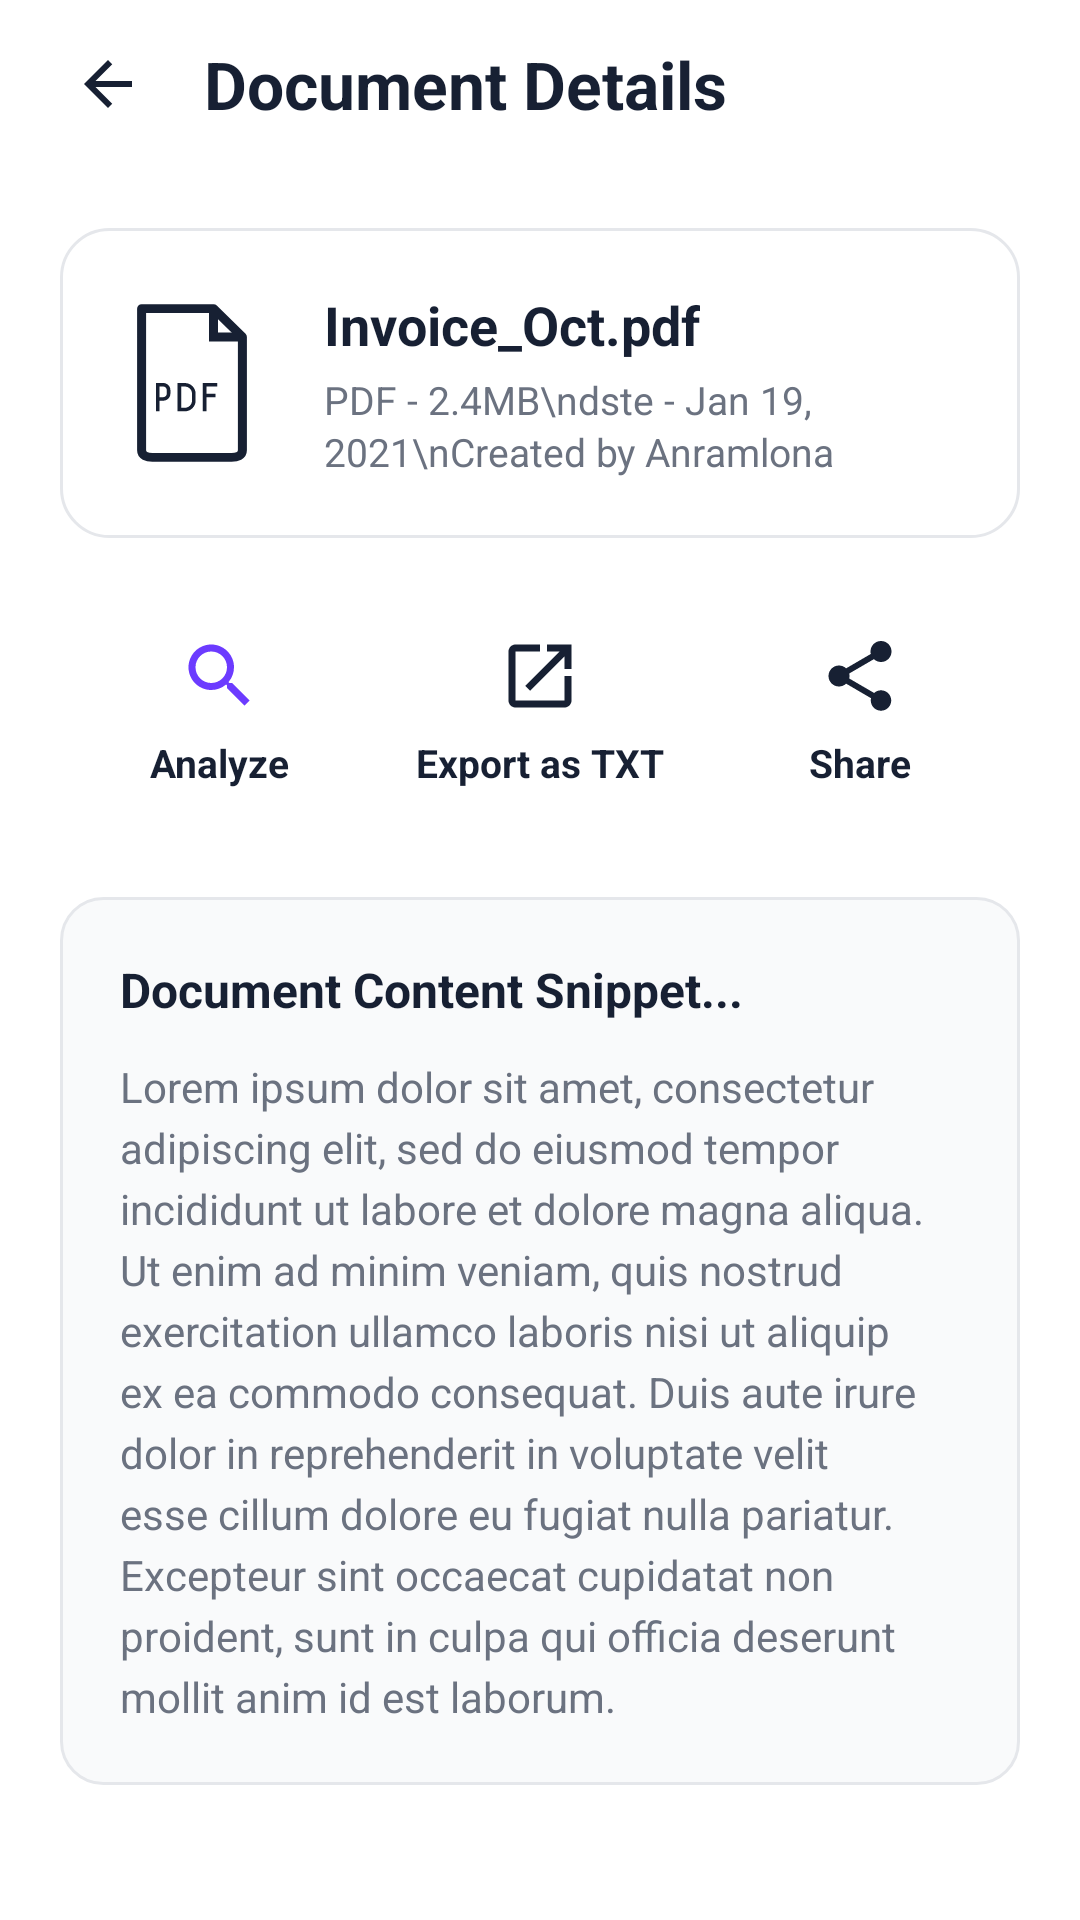

Produce the Android XML layout that renders to this screen, including the resource entries it uses.
<!-- AndroidManifest.xml: application theme Theme.Harish331 -->
<!-- res/layout/screen_document_details.xml -->
<?xml version="1.0" encoding="utf-8"?>
<LinearLayout xmlns:android="http://schemas.android.com/apk/res/android"
    android:layout_width="match_parent"
    android:layout_height="match_parent"
    android:background="@color/bg_white"
    android:orientation="vertical">

    
    <RelativeLayout
        android:layout_width="match_parent"
        android:layout_height="56dp"
        android:paddingStart="16dp"
        android:paddingEnd="16dp">

        <ImageView
            android:id="@+id/btnBackDetails"
            android:layout_width="40dp"
            android:layout_height="40dp"
            android:layout_centerVertical="true"
            android:background="?android:attr/selectableItemBackgroundBorderless"
            android:contentDescription="Back"
            android:padding="8dp"
            android:src="@drawable/ic_arrow_back" />

        <TextView
            android:layout_width="wrap_content"
            android:layout_height="wrap_content"
            android:layout_centerVertical="true"
            android:layout_marginStart="12dp"
            android:layout_toEndOf="@id/btnBackDetails"
            android:text="Document Details"
            android:textColor="@color/text_main"
            android:textSize="22sp"
            android:textStyle="bold" />
    </RelativeLayout>

    <ScrollView
        android:layout_width="match_parent"
        android:layout_height="0dp"
        android:layout_weight="1"
        android:fillViewport="true">

        <LinearLayout
            android:layout_width="match_parent"
            android:layout_height="wrap_content"
            android:orientation="vertical"
            android:padding="20dp">

            
            <LinearLayout
                android:layout_width="match_parent"
                android:layout_height="wrap_content"
                android:background="@drawable/bg_card_white"
                android:gravity="center_vertical"
                android:orientation="horizontal"
                android:padding="20dp">

                <ImageView
                    android:layout_width="48dp"
                    android:layout_height="58dp"
                    android:contentDescription="PDF Icon"
                    android:src="@drawable/ic_pdf_card_icon" />

                <LinearLayout
                    android:layout_width="0dp"
                    android:layout_height="wrap_content"
                    android:layout_marginStart="20dp"
                    android:layout_weight="1"
                    android:orientation="vertical">

                    <TextView
                        android:id="@+id/tvDetailsFilename"
                        android:layout_width="wrap_content"
                        android:layout_height="wrap_content"
                        android:text="Invoice_Oct.pdf"
                        android:textColor="@color/text_main"
                        android:textSize="18sp"
                        android:textStyle="bold" />

                    <TextView
                        android:id="@+id/tvDetailsMeta"
                        android:layout_width="wrap_content"
                        android:layout_height="wrap_content"
                        android:layout_marginTop="4dp"
                        android:lineSpacingExtra="2dp"
                        android:text="PDF - 2.4MB\ndste - Jan 19, 2021\nCreated by Anramlona"
                        android:textColor="@color/text_secondary"
                        android:textSize="13sp" />
                </LinearLayout>
            </LinearLayout>

            
            <LinearLayout
                android:layout_width="match_parent"
                android:layout_height="wrap_content"
                android:layout_marginTop="24dp"
                android:gravity="center"
                android:orientation="horizontal">

                
                <LinearLayout
                    android:id="@+id/btnDetailsAnalyze"
                    android:layout_width="0dp"
                    android:layout_height="wrap_content"
                    android:layout_weight="1"
                    android:background="?android:attr/selectableItemBackground"
                    android:clickable="true"
                    android:focusable="true"
                    android:gravity="center"
                    android:orientation="vertical"
                    android:padding="8dp">

                    <ImageView
                        android:layout_width="28dp"
                        android:layout_height="28dp"
                        android:contentDescription="Analyze"
                        android:src="@drawable/ic_search" />

                    <TextView
                        android:layout_width="wrap_content"
                        android:layout_height="wrap_content"
                        android:layout_marginTop="6dp"
                        android:text="Analyze"
                        android:textColor="@color/text_main"
                        android:textSize="13sp"
                        android:textStyle="bold" />
                </LinearLayout>

                
                <LinearLayout
                    android:id="@+id/btnDetailsExport"
                    android:layout_width="0dp"
                    android:layout_height="wrap_content"
                    android:layout_weight="1"
                    android:background="?android:attr/selectableItemBackground"
                    android:clickable="true"
                    android:focusable="true"
                    android:gravity="center"
                    android:orientation="vertical"
                    android:padding="8dp">

                    <ImageView
                        android:layout_width="28dp"
                        android:layout_height="28dp"
                        android:contentDescription="Export as TXT"
                        android:src="@drawable/ic_export" />

                    <TextView
                        android:layout_width="wrap_content"
                        android:layout_height="wrap_content"
                        android:layout_marginTop="6dp"
                        android:text="Export as TXT"
                        android:textColor="@color/text_main"
                        android:textSize="13sp"
                        android:textStyle="bold" />
                </LinearLayout>

                
                <LinearLayout
                    android:id="@+id/btnDetailsShare"
                    android:layout_width="0dp"
                    android:layout_height="wrap_content"
                    android:layout_weight="1"
                    android:background="?android:attr/selectableItemBackground"
                    android:clickable="true"
                    android:focusable="true"
                    android:gravity="center"
                    android:orientation="vertical"
                    android:padding="8dp">

                    <ImageView
                        android:layout_width="28dp"
                        android:layout_height="28dp"
                        android:contentDescription="Share"
                        android:src="@drawable/ic_share" />

                    <TextView
                        android:layout_width="wrap_content"
                        android:layout_height="wrap_content"
                        android:layout_marginTop="6dp"
                        android:text="Share"
                        android:textColor="@color/text_main"
                        android:textSize="13sp"
                        android:textStyle="bold" />
                </LinearLayout>

            </LinearLayout>

            
            <LinearLayout
                android:layout_width="match_parent"
                android:layout_height="wrap_content"
                android:layout_marginTop="28dp"
                android:background="@drawable/bg_search_input"
                android:orientation="vertical"
                android:padding="20dp">

                <TextView
                    android:layout_width="wrap_content"
                    android:layout_height="wrap_content"
                    android:text="Document Content Snippet..."
                    android:textColor="@color/text_main"
                    android:textSize="16sp"
                    android:textStyle="bold" />

                <TextView
                    android:layout_width="match_parent"
                    android:layout_height="wrap_content"
                    android:layout_marginTop="12dp"
                    android:lineSpacingExtra="4dp"
                    android:text="Lorem ipsum dolor sit amet, consectetur adipiscing elit, sed do eiusmod tempor incididunt ut labore et dolore magna aliqua. Ut enim ad minim veniam, quis nostrud exercitation ullamco laboris nisi ut aliquip ex ea commodo consequat. Duis aute irure dolor in reprehenderit in voluptate velit esse cillum dolore eu fugiat nulla pariatur. Excepteur sint occaecat cupidatat non proident, sunt in culpa qui officia deserunt mollit anim id est laborum."
                    android:textColor="@color/text_secondary"
                    android:textSize="14sp" />
            </LinearLayout>

        </LinearLayout>
    </ScrollView>

</LinearLayout>
<!-- resources referenced by this layout -->
<resources>
  <color name="bg_white">#FFFFFF</color>
  <color name="text_main">#172033</color>
  <color name="text_secondary">#6B7280</color>
  <!-- drawable bg_card_white (drawable) -->
  <?xml version="1.0" encoding="utf-8"?>
  <shape xmlns:android="http://schemas.android.com/apk/res/android">
      <solid android:color="@color/bg_white" />
      <stroke
          android:width="1dp"
          android:color="@color/border_light" />
      <corners android:radius="16dp" />
  </shape>
  <!-- drawable bg_search_input (drawable) -->
  <?xml version="1.0" encoding="utf-8"?>
  <shape xmlns:android="http://schemas.android.com/apk/res/android">
      <solid android:color="@color/bg_input" />
      <stroke
          android:width="1dp"
          android:color="@color/border_light" />
      <corners android:radius="14dp" />
  </shape>
  <!-- drawable ic_arrow_back (drawable) -->
  <vector xmlns:android="http://schemas.android.com/apk/res/android"
      android:width="24dp"
      android:height="24dp"
      android:viewportWidth="24"
      android:viewportHeight="24">
      <path
          android:fillColor="@color/text_main"
          android:pathData="M20,11H7.83L13.42,5.41L12,4L4,12L12,20L13.41,18.59L7.83,13H20V11Z" />
  </vector>
  <!-- drawable ic_export (drawable) -->
  <vector xmlns:android="http://schemas.android.com/apk/res/android"
      android:width="24dp"
      android:height="24dp"
      android:viewportWidth="24"
      android:viewportHeight="24">
      <path
          android:fillColor="#172033"
          android:pathData="M19,19H5V5h7V3H5C3.89,3 3,3.9 3,5v14c0,1.1 0.89,2 2,2h14c1.1,0 2,-0.9 2,-2v-7h-2v7zM14,3v2h3.59l-9.83,9.83 1.41,1.41L19,6.41V10h2V3h-7z" />
  </vector>
  <!-- drawable ic_search (drawable) -->
  <vector xmlns:android="http://schemas.android.com/apk/res/android"
      android:width="24dp"
      android:height="24dp"
      android:viewportWidth="24"
      android:viewportHeight="24">
      <path
          android:fillColor="@color/primary_violet"
          android:pathData="M15.5,14H14.71L14.43,13.73C15.41,12.59 16,11.11 16,9.5C16,5.91 13.09,3 9.5,3C5.91,3 3,5.91 3,9.5C3,13.09 5.91,16 9.5,16C11.11,16 12.59,15.41 13.73,14.43L14,14.71V15.5L19,20.49L20.49,19L15.5,14ZM9.5,14C7.01,14 5,11.99 5,9.5C5,7.01 7.01,5 9.5,5C11.99,5 14,7.01 14,9.5C14,11.99 11.99,14 9.5,14Z" />
  </vector>
  <!-- drawable ic_share (drawable) -->
  <vector xmlns:android="http://schemas.android.com/apk/res/android"
      android:width="24dp"
      android:height="24dp"
      android:viewportWidth="24"
      android:viewportHeight="24">
      <path
          android:fillColor="#172033"
          android:pathData="M18,16.08c-0.76,0 -1.44,0.3 -1.96,0.77L8.91,12.7c0.05,-0.23 0.09,-0.47 0.09,-0.7 0,-0.23 -0.04,-0.47 -0.09,-0.7l7.05,-4.11c0.54,0.5 1.25,0.81 2.04,0.81 1.66,0 3,-1.34 3,-3s-1.34,-3 -3,-3 -3,1.34 -3,3c0,0.23 0.04,0.47 0.09,0.7L8.04,9.81C7.5,9.31 6.79,9 6,9c-1.66,0 -3,1.34 -3,3s1.34,3 3,3c0.79,0 1.5,-0.31 2.04,-0.81l7.12,4.16c-0.05,0.21 -0.08,0.43 -0.08,0.65 0,1.61 1.31,2.92 2.92,2.92s2.92,-1.31 2.92,-2.92c0,-1.61 -1.31,-2.92 -2.92,-2.92z" />
  </vector>
  <style name="Theme.Harish331" parent="Base.Theme.Harish331" />
  <color name="border_light">#E5E7EB</color>
  <color name="bg_input">#F9FAFB</color>
  <color name="primary_violet">#6C3BFF</color>
  <style name="Base.Theme.Harish331" parent="Theme.Material3.DayNight.NoActionBar">
          
          <item name="colorPrimary">@color/primary_violet</item>
          <item name="colorOnPrimary">@color/white</item>
          <item name="android:windowBackground">@color/bg_white</item>
          <item name="android:statusBarColor">@color/bg_white</item>
          <item name="android:windowLightStatusBar">true</item>
          <item name="android:navigationBarColor">@color/bg_white</item>
          <item name="android:windowLightNavigationBar">true</item>
      </style>
  <color name="white">#FFFFFFFF</color>
</resources>
